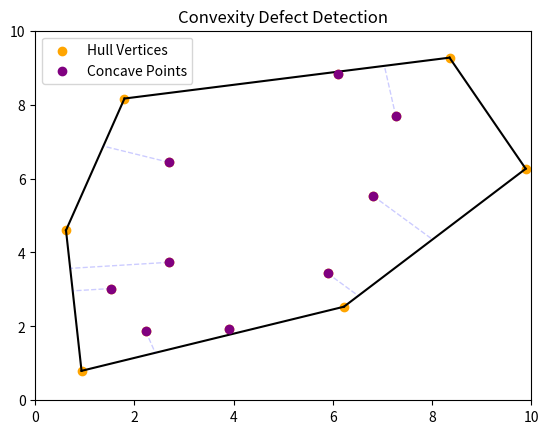

The matplotlib source for this figure:
# Identifies and visualizes convexity defects—concave points 
# where a contour deviates inward from its convex hull.

import numpy as np
import matplotlib.pyplot as plt
from scipy.spatial import ConvexHull, distance

# Generate random points forming a closed polygon
np.random.seed(777)
points = np.random.rand(15, 2) * 10

hull = ConvexHull(points)

# Identify concave points (not in the convex hull)
hull_vertices = set(hull.vertices)  
concave_points = [p for i, p in enumerate(points) if i not in hull_vertices]

fig, ax = plt.subplots()
ax.set_xlim(0, 10)
ax.set_ylim(0, 10)
ax.set_title("Convexity Defect Detection")

# Plot original points (hull vertices)
ax.scatter(points[:, 0], points[:, 1], color="orange", label="Hull Vertices")

# Plot convex hull
# Simplex: simplest possible shape 
for simplex in hull.simplices:
    ax.plot(points[simplex, 0], points[simplex, 1], 'k-', linewidth=1.5)

# Color concave points
if concave_points:
    concave_x, concave_y = zip(*concave_points)
    ax.scatter(concave_x, concave_y, color="purple", label="Concave Points", zorder=3)

    # Visualize defect depth with dotted lines from concave points to hull edge
    for p in concave_points:
        min_dist = float('inf')
        nearest_edge = None
        projection_point = None

        # Iterate over each hull edge
        for simplex in hull.simplices:
            a, b = points[simplex[0]], points[simplex[1]]

            # Compute projection of p onto line segment AB
            ab = b - a
            ap = p - a
            t = np.dot(ap, ab) / np.dot(ab, ab) 

            # Clamp t to stay within the segment
            t = max(0, min(1, t))
            closest_point = a + t * ab  # Projection on segment

            # Compute distance from p to projected point
            dist = distance.euclidean(p, closest_point)

            # Update nearest edge if this one is closer
            if dist < min_dist:
                min_dist = dist
                nearest_edge = (a, b)
                projection_point = closest_point

        # Draw a dotted line from concave point to its projection on the hull
        if projection_point is not None:
            ax.plot([p[0], projection_point[0]], [p[1], projection_point[1]], 'b--', alpha=0.2, linewidth=1)

plt.legend()
plt.show()
